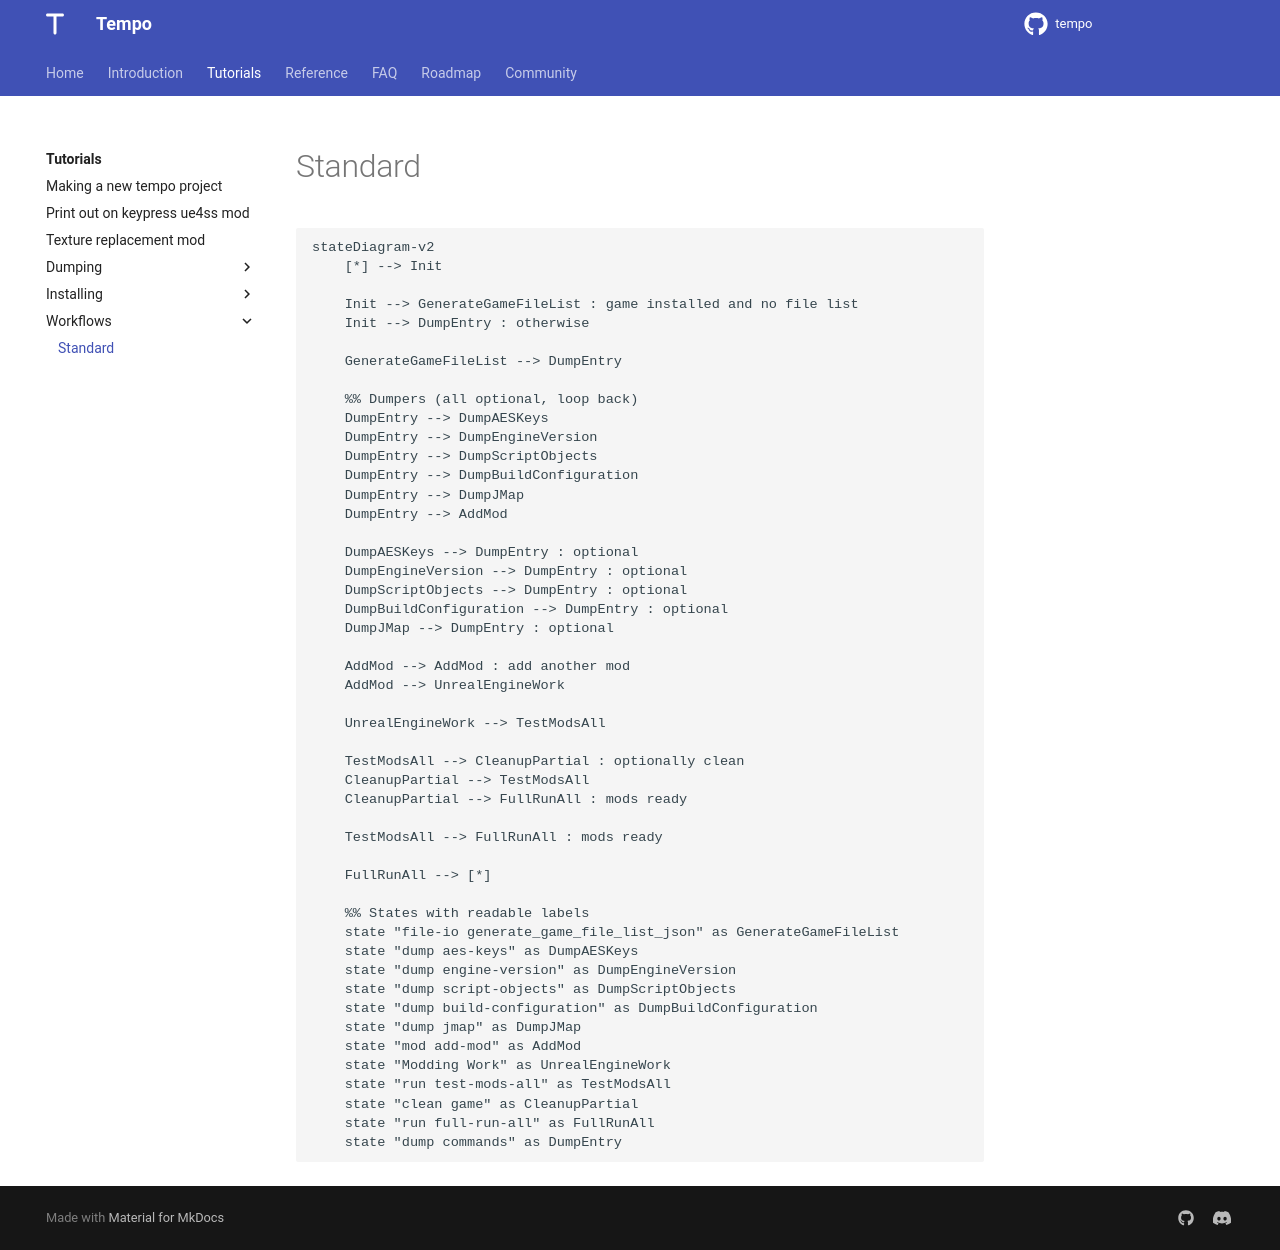

repository: Tempo-Organization/tempo-cli · page: tutorials/workflows/standard/index.html · generator: mkdocs

```mermaid
stateDiagram-v2
    [*] --> Init

    Init --> GenerateGameFileList : game installed and no file list
    Init --> DumpEntry : otherwise

    GenerateGameFileList --> DumpEntry

    %% Dumpers (all optional, loop back)
    DumpEntry --> DumpAESKeys
    DumpEntry --> DumpEngineVersion
    DumpEntry --> DumpScriptObjects
    DumpEntry --> DumpBuildConfiguration
    DumpEntry --> DumpJMap
    DumpEntry --> AddMod

    DumpAESKeys --> DumpEntry : optional
    DumpEngineVersion --> DumpEntry : optional
    DumpScriptObjects --> DumpEntry : optional
    DumpBuildConfiguration --> DumpEntry : optional
    DumpJMap --> DumpEntry : optional

    AddMod --> AddMod : add another mod
    AddMod --> UnrealEngineWork

    UnrealEngineWork --> TestModsAll

    TestModsAll --> CleanupPartial : optionally clean
    CleanupPartial --> TestModsAll
    CleanupPartial --> FullRunAll : mods ready

    TestModsAll --> FullRunAll : mods ready

    FullRunAll --> [*]

    %% States with readable labels
    state "file-io generate_game_file_list_json" as GenerateGameFileList
    state "dump aes-keys" as DumpAESKeys
    state "dump engine-version" as DumpEngineVersion
    state "dump script-objects" as DumpScriptObjects
    state "dump build-configuration" as DumpBuildConfiguration
    state "dump jmap" as DumpJMap
    state "mod add-mod" as AddMod
    state "Modding Work" as UnrealEngineWork
    state "run test-mods-all" as TestModsAll
    state "clean game" as CleanupPartial
    state "run full-run-all" as FullRunAll
    state "dump commands" as DumpEntry
```
